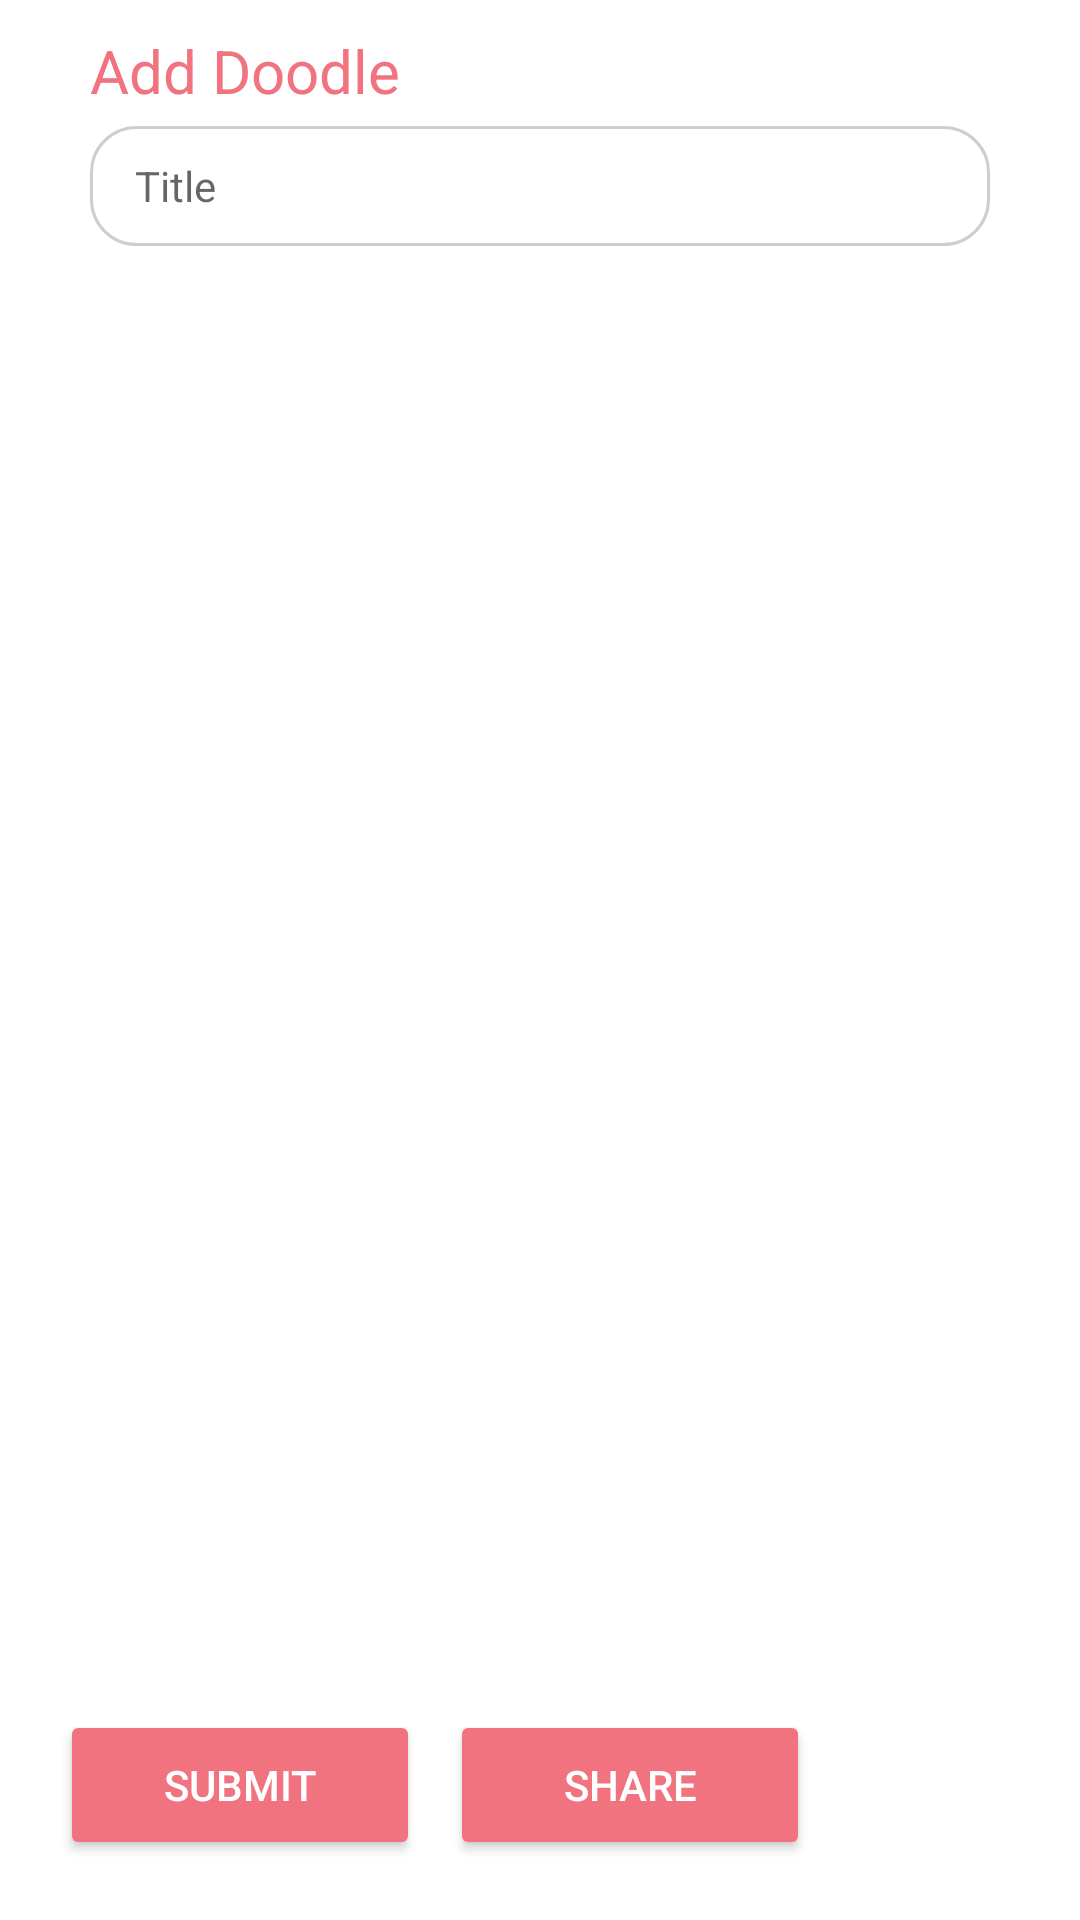

Reconstruct the res/layout file that produces this screen, plus the resources it refers to.
<!-- AndroidManifest.xml: application theme Theme.Mco2 -->
<!-- res/layout/activity_add_doodle.xml -->
<?xml version="1.0" encoding="utf-8"?>
<androidx.constraintlayout.widget.ConstraintLayout xmlns:android="http://schemas.android.com/apk/res/android"
    android:layout_width="match_parent"
    android:layout_height="match_parent"
    xmlns:app="http://schemas.android.com/apk/res-auto">

    <LinearLayout
        android:layout_width="match_parent"
        android:layout_height="wrap_content"
        android:layout_marginTop="10dp"
        android:orientation="vertical"
        app:layout_constraintTop_toTopOf="parent"
        app:layout_constraintLeft_toLeftOf="parent">

        <TextView
            android:id="@+id/tv_doodle"
            android:layout_width="match_parent"
            android:layout_height="wrap_content"
            android:layout_marginStart="30dp"
            android:text="Add Doodle"
            android:textColor="@color/pinkred"
            android:textSize="20sp" />

        <EditText
            android:id="@+id/et_title"
            android:layout_width="match_parent"
            android:layout_height="40dp"
            android:layout_marginStart="30dp"
            android:layout_marginTop="5dp"
            android:layout_marginEnd="30dp"
            android:background="@drawable/custom_input"
            android:drawableStart="@drawable/ic_add_task"
            android:drawablePadding="15dp"
            android:hint="Title"
            android:paddingStart="15dp"
            android:paddingEnd="15dp"
            android:textSize="14sp"
            app:layout_constraintLeft_toLeftOf="parent"
            app:layout_constraintRight_toRightOf="parent"
            app:layout_constraintTop_toBottomOf="@+id/tv_title" />

    </LinearLayout>

    <Button
        android:id="@+id/btn_save"
        android:layout_width="120dp"
        android:layout_height="50dp"
        android:layout_marginStart="20dp"
        android:layout_marginBottom="20dp"
        android:textColor="@color/white"
        android:backgroundTint="@color/pinkred"
        android:text="Submit"
        app:layout_constraintLeft_toLeftOf="parent"
        app:layout_constraintBottom_toBottomOf="parent" />

    <Button
        android:id="@+id/btn_share"
        android:layout_width="120dp"
        android:layout_height="50dp"
        android:layout_marginStart="10dp"
        android:layout_marginBottom="20dp"
        android:textColor="@color/white"
        android:backgroundTint="@color/pinkred"
        android:text="Share"
        app:layout_constraintLeft_toRightOf="@id/btn_save"
        app:layout_constraintBottom_toBottomOf="parent" />


</androidx.constraintlayout.widget.ConstraintLayout>
<!-- resources referenced by this layout -->
<resources>
  <color name="pinkred">#F1737F</color>
  <color name="white">#FFFFFFFF</color>
  <!-- drawable custom_input (drawable) -->
  <?xml version="1.0" encoding="utf-8"?>
  <selector xmlns:android="http://schemas.android.com/apk/res/android">
  
      <item android:state_enabled="true" android:state_focused="true">
          <shape android:shape="rectangle">
              <solid android:color="@android:color/white"/>
              <corners android:radius="15dp"/>
              <stroke android:color="@color/pinkred" android:width="1dp"/>
          </shape>
      </item>
  
      <item android:state_enabled="true">
          <shape android:shape="rectangle">
              <solid android:color="@android:color/white"/>
              <corners android:radius="15dp"/>
              <stroke android:color="@color/gray" android:width="1dp"/>
          </shape>
      </item>
  
  
  
  </selector>
  <style name="Theme.Mco2" parent="Theme.MaterialComponents.DayNight.DarkActionBar">
          
          <item name="colorPrimary">@color/purple_500</item>
          <item name="colorPrimaryVariant">@color/purple_700</item>
          <item name="colorOnPrimary">@color/white</item>
          
          <item name="colorSecondary">@color/teal_200</item>
          <item name="colorSecondaryVariant">@color/teal_700</item>
          <item name="colorOnSecondary">@color/black</item>
          
          <item name="android:statusBarColor" tools:targetApi="l">?attr/colorPrimaryVariant</item>
          
      </style>
  <color name="gray">#FFCECECE</color>
  <color name="purple_500">#FF6200EE</color>
  <color name="purple_700">#FF3700B3</color>
  <color name="teal_200">#FF03DAC5</color>
  <color name="teal_700">#FF018786</color>
  <color name="black">#FF000000</color>
</resources>
